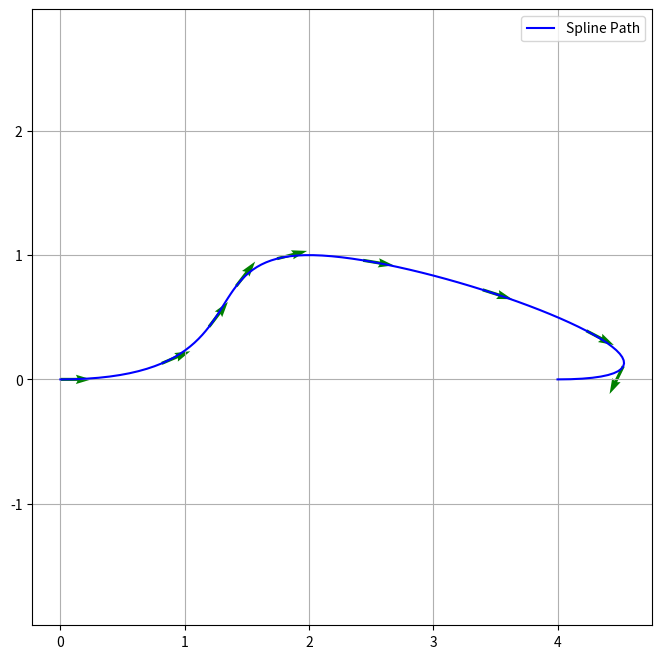
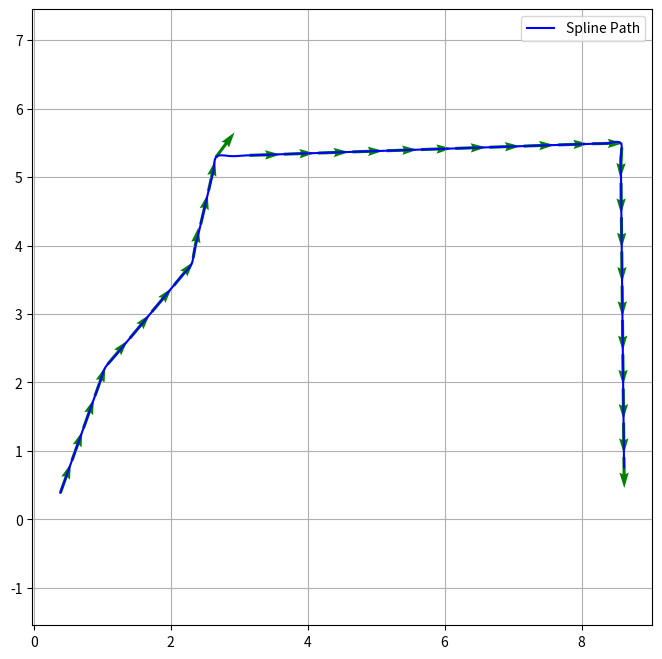

The matplotlib source for these figures, in order:
import numpy as np
import matplotlib.pyplot as plt
from scipy.interpolate import CubicSpline
from typing import Optional, Tuple, List

class SplinePlanner:
    def __init__(self):
        self.x_path = np.array([])
        self.y_path = np.array([])
        self.yaw_path = np.array([])
        self.yaw_path_unwrapped = np.array([])
        self.t_samples = np.array([])
        # 真实弧长数组，对应每个采样点沿曲线的累计弧长
        self.s_samples = np.array([])

    def find_nearest_point(self, x: float, y: float) -> Tuple[int, np.ndarray,float]:
        """Find the nearest sampled path point to the query position.

        Returns:
            (index, [x,y,yaw], distance)
        """
        if len(self.x_path) == 0:
            raise ValueError("Path is empty. Call generate_path() first.")

        dx = self.x_path - x
        dy = self.y_path - y
        dist_sq = dx * dx + dy * dy

        idx = int(np.argmin(dist_sq))
        distance = float(np.sqrt(dist_sq[idx]))

        return (
            idx,
            np.array([float(self.x_path[idx]), float(self.y_path[idx]), float(self.yaw_path[idx])]),
            distance
        )   
    def generate_path(
        self, 
        x_pts, 
        y_pts, 
        start_yaw: Optional[float] = None, 
        end_yaw: Optional[float] = None, 
        step_cm: float = 5.0  # 新增参数：固定间距（单位：厘米）
    ) -> Tuple[np.ndarray, np.ndarray, np.ndarray]:
        
        x_pts = np.array(x_pts)
        y_pts = np.array(y_pts)
        
        # 1. 计算参数 t (累计弦长)
        ds = np.sqrt(np.diff(x_pts)**2 + np.diff(y_pts)**2)
        t_pts = np.concatenate(([0], np.cumsum(ds)))
        
        # 2. 确定边界条件 (保持原有逻辑)
        bc_x, bc_y = 'not-a-knot', 'not-a-knot'
        v_scale = ds[0] if len(ds) > 0 else 1.0 

        if start_yaw is not None and end_yaw is not None:
            v_start = (v_scale * np.cos(start_yaw), v_scale * np.sin(start_yaw))
            v_end = (v_scale * np.cos(end_yaw), v_scale * np.sin(end_yaw))
            bc_x = ((1, v_start[0]), (1, v_end[0]))
            bc_y = ((1, v_start[1]), (1, v_end[1]))
        elif start_yaw is not None:
            v_start = (v_scale * np.cos(start_yaw), v_scale * np.sin(start_yaw))
            bc_x = ((1, v_start[0]), (2, 0.0))
            bc_y = ((1, v_start[1]), (2, 0.0))
        
        # 3. 拟合样条
        cs_x = CubicSpline(t_pts, x_pts, bc_type=bc_x) # type: ignore
        cs_y = CubicSpline(t_pts, y_pts, bc_type=bc_y) # type: ignore

        # --- 核心修改部分：固定间距采样 ---
        total_length = t_pts[-1]           # 路径总长度（米）
        step_m = step_cm / 100.0           # 将厘米转换为米
        
        # 计算采样点数，确保覆盖终点
        num_samples = int(np.floor(total_length / step_m)) + 1
        # 使用 linspace 保证从 0 正好到终点，且间距几乎恒定为 step_m
        self.t_samples = np.linspace(0, total_length, num_samples)
        
        # 4. 插值采样 
        self.x_path = cs_x(self.t_samples)
        self.y_path = cs_y(self.t_samples)
        
        # 5. 计算 Yaw 角
        dx = cs_x(self.t_samples, 1)        
        dy = cs_y(self.t_samples, 1)
        self.yaw_path = np.arctan2(dy, dx)
        self.yaw_path_unwrapped = np.unwrap(self.yaw_path)

        # 6. 计算各采样点的真实弧长（相邻采样点间欧氏距离累积）
        ds_path = np.sqrt(np.diff(self.x_path)**2 + np.diff(self.y_path)**2)
        self.s_samples = np.concatenate(([0.0], np.cumsum(ds_path)))

        return self.x_path, self.y_path, self.yaw_path

    def get_total_length(self) -> float:
        '''返回路径的真实总弧长（单位：米）'''
        if len(self.s_samples) == 0:
            raise ValueError("Path is empty. Call generate_path() first.")
        return float(self.s_samples[-1])

    def get_nearest_s(self, x: float, y: float) -> float:
        '''给定世界坐标 (x, y)，返回路径上距离最近点对应的弧长 s'''
        if len(self.s_samples) == 0:
            raise ValueError("Path is empty. Call generate_path() first.")
        # 先找最近采样点的索引，再查该点的弧长
        idx, _, _ = self.find_nearest_point(x, y)
        return float(self.s_samples[idx])

    def get_state_by_s(self, s_query: float) -> np.ndarray:
        '''给定弧长 s_query，插值返回对应路径点的 (x, y, yaw)。
        s <= 0 时钳位到起点，s >= 总长时钳位到终点（x/y 不动）。
        '''
        if len(self.s_samples) == 0:
            raise ValueError("Path is empty. Call generate_path() first.")

        # 超出起点：直接返回路径起点
        if s_query <= 0.0:
            return np.array([float(self.x_path[0]), float(self.y_path[0]), float(self.yaw_path[0])])

        total_length = float(self.s_samples[-1])
        # 超出终点：x/y 保持不动，返回路径终点
        if s_query >= total_length:
            return np.array([float(self.x_path[-1]), float(self.y_path[-1]), float(self.yaw_path[-1])])

        # 以真实弧长 s_samples 为插值轴，线性插值 x 和 y
        x_ref = float(np.interp(s_query, self.s_samples, self.x_path))
        y_ref = float(np.interp(s_query, self.s_samples, self.y_path))
        # yaw 使用解卷绕后的连续角度插值，避免 ±π 附近的跳变
        yaw_unwrapped = float(np.interp(s_query, self.s_samples, self.yaw_path_unwrapped))
        # 将插值结果重新折叠回 (-π, π]
        yaw_ref = float(np.arctan2(np.sin(yaw_unwrapped), np.cos(yaw_unwrapped)))
        return np.array([x_ref, y_ref, yaw_ref])

    def plot(self):
        """简单的可视化函数"""
        if len(self.x_path) == 0:
            print("No path to plot.")
            return
        
        plt.figure(figsize=(8, 8))
        plt.plot(self.x_path, self.y_path, 'b-', label="Spline Path")
        plt.quiver(self.x_path[::10], self.y_path[::10], 
                   np.cos(self.yaw_path[::10]), np.sin(self.yaw_path[::10]), 
                   color='green', scale=20, width=0.005)
        plt.axis("equal")
        plt.grid(True)
        plt.legend()
        plt.show()

# --- 调用示例 ---
if __name__ == "__main__":
    planner = SplinePlanner()

    # 情况 1: 指定起终点 Yaw (强制掉头)
    print("Generating path with yaw constraints...")
    x1, y1, yaw1 = planner.generate_path(
        x_pts=[0, 2, 4], 
        y_pts=[0, 1, 0], 
        start_yaw=0.0,           # 水平向右出发
        end_yaw=np.deg2rad(180)  # 水平向左结束
    )
    planner.plot()

    # 情况 2: 不指定 Yaw (自由平滑插值)
    print("Generating free path...")
    x2, y2, yaw2 = planner.generate_path(
x_pts=[0.39, 0.44909091, 0.50818182, 0.56727273, 0.62636364, 0.68545455, 0.74454545, 0.80363636, 0.86272727, 0.92181818, 0.98090909, 1.04, 1.15454545, 1.26909091, 1.38363636, 1.49818182, 1.61272727, 1.72727273, 1.84181818, 1.95636364, 2.07090909, 2.18545455, 2.3, 2.34111111, 2.38222222, 2.42333333, 2.46444444, 2.50555556, 2.54666667, 2.58777778, 2.62888889, 2.67, 2.86032258, 3.05064516, 3.24096774, 3.43129032, 3.6216129, 3.81193548, 4.00225806, 4.19258065, 4.38290323, 4.57322581, 4.76354839, 4.95387097, 5.14419355, 5.33451613, 5.52483871, 5.71516129, 5.90548387, 6.09580645, 6.28612903, 6.47645161, 6.66677419, 6.85709677, 7.04741935, 7.23774194, 7.42806452, 7.6183871, 7.80870968, 7.99903226, 8.18935484, 8.37967742, 8.57, 8.572, 8.574, 8.576, 8.578, 8.58, 8.582, 8.584, 8.586, 8.588, 8.59, 8.592, 8.594, 8.596, 8.598, 8.6, 8.602, 8.604, 8.606, 8.608, 8.61, 8.612, 8.614, 8.616, 8.618, 8.62], 
y_pts=[0.39, 0.55545455, 0.72090909, 0.88636364, 1.05181818, 1.21727273, 1.38272727, 1.54818182, 1.71363636, 1.87909091, 2.04454545, 2.21, 2.34727273, 2.48454545, 2.62181818, 2.75909091, 2.89636364, 3.03363636, 3.17090909, 3.30818182, 3.44545455, 3.58272727, 3.72, 3.89555556, 4.07111111, 4.24666667, 4.42222222, 4.59777778, 4.77333333, 4.94888889, 5.12444444, 5.3, 5.30645161, 5.31290323, 5.31935484, 5.32580645, 5.33225806, 5.33870968, 5.34516129, 5.3516129, 5.35806452, 5.36451613, 5.37096774, 5.37741935, 5.38387097, 5.39032258, 5.39677419, 5.40322581, 5.40967742, 5.41612903, 5.42258065, 5.42903226, 5.43548387, 5.44193548, 5.4483871, 5.45483871, 5.46129032, 5.46774194, 5.47419355, 5.48064516, 5.48709677, 5.49354839, 5.5, 5.3104, 5.1208, 4.9312, 4.7416, 4.552, 4.3624, 4.1728, 3.9832, 3.7936, 3.604, 3.4144, 3.2248, 3.0352, 2.8456, 2.656, 2.4664, 2.2768, 2.0872, 1.8976, 1.708, 1.5184, 1.3288, 1.1392, 0.9496, 0.76]
    )
    planner.plot()
